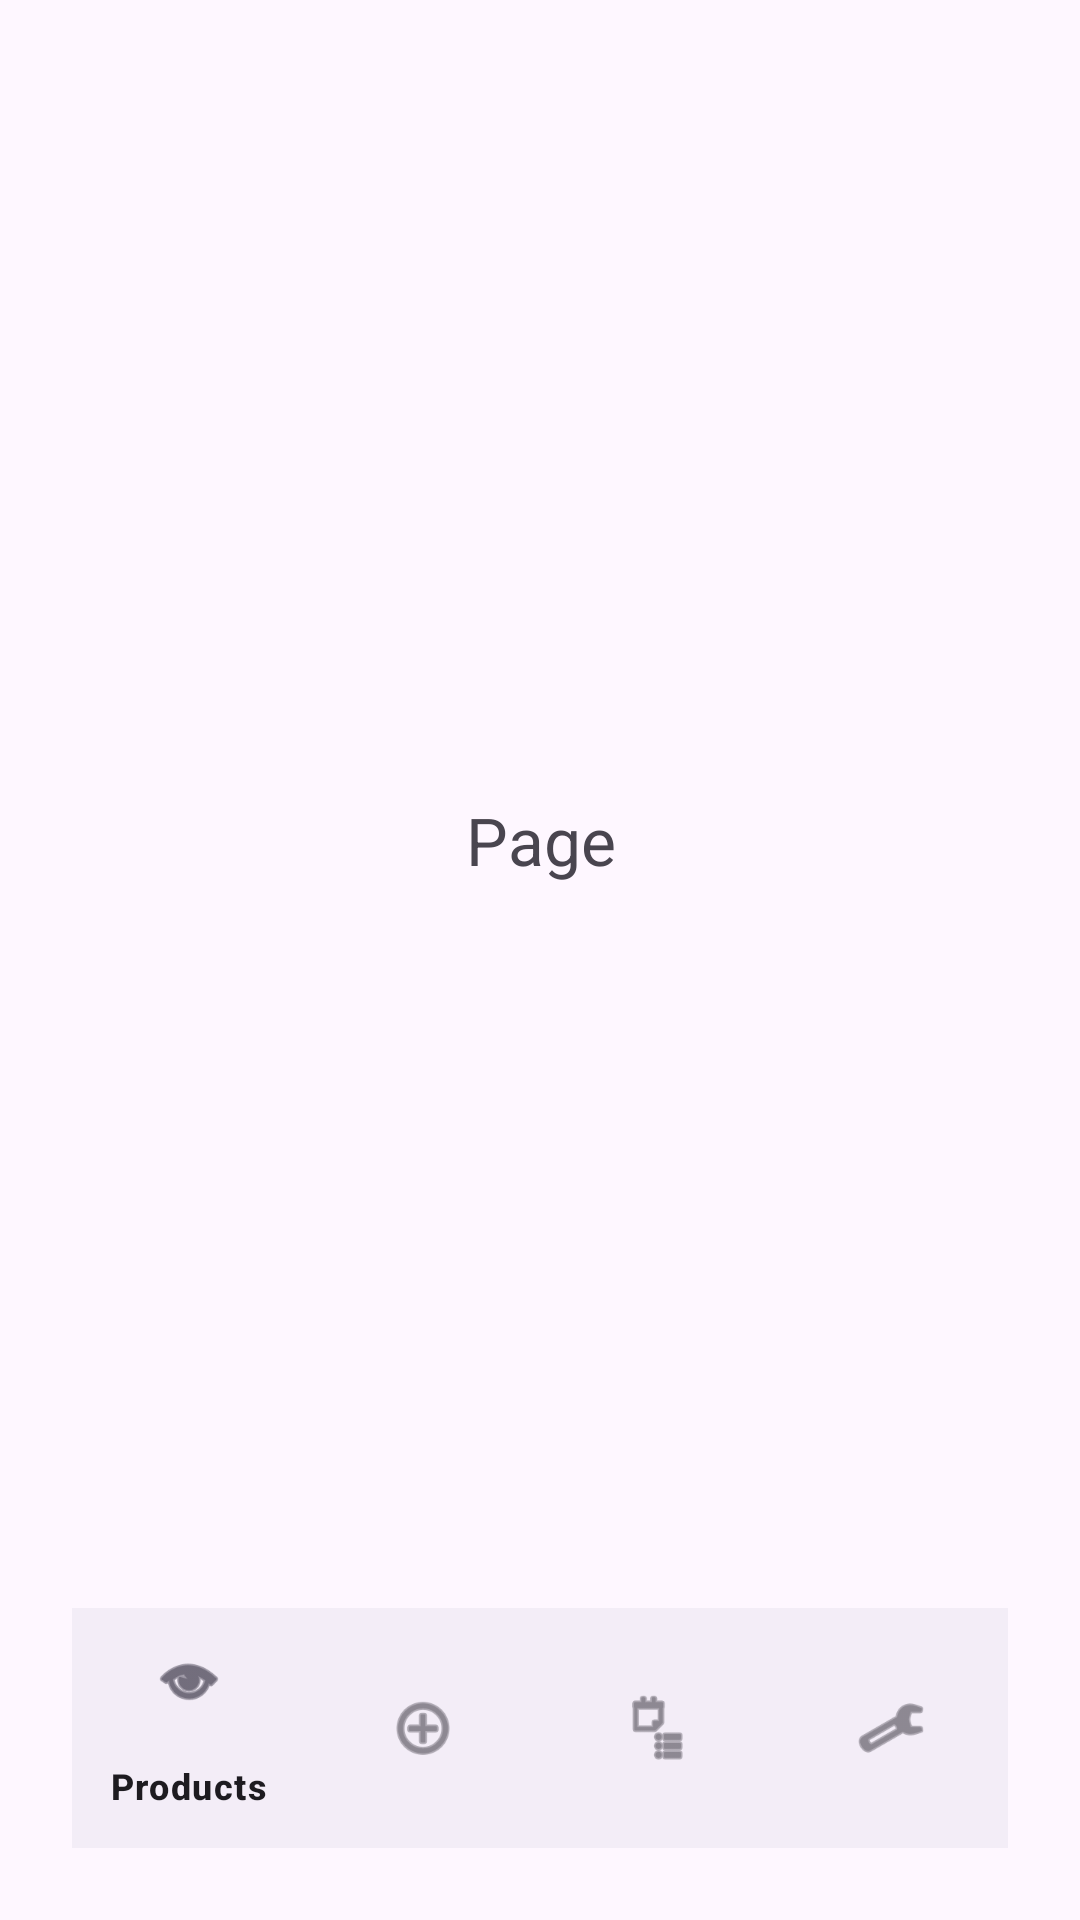

This screen was rendered from an Android layout file. Write that file and the resources it references.
<!-- AndroidManifest.xml: application theme Theme.ProjectPharmacyApp -->
<!-- res/layout/activity_bottom_page.xml -->
<?xml version="1.0" encoding="utf-8"?>
<LinearLayout xmlns:android="http://schemas.android.com/apk/res/android"
    xmlns:app="http://schemas.android.com/apk/res-auto"
    android:orientation="vertical"
    android:gravity="center"
    android:padding="24dp"
    android:layout_width="match_parent"
    android:layout_height="match_parent">

    
    <TextView
        android:id="@+id/tvPageTitle"
        android:layout_width="match_parent"
        android:layout_height="0dp"
        android:layout_weight="1"
        android:gravity="center"
        android:text="Page"
        android:textSize="22sp"/>

    
    <com.google.android.material.bottomnavigation.BottomNavigationView
        android:id="@+id/bottom_nav"
        android:layout_width="match_parent"
        android:layout_height="wrap_content"
        app:menu="@menu/menu_nav"/>
</LinearLayout>
<!-- resources referenced by this layout -->
<resources>
  <style name="Theme.ProjectPharmacyApp" parent="Base.Theme.ProjectPharmacyApp" />
  <style name="Base.Theme.ProjectPharmacyApp" parent="Theme.Material3.DayNight.NoActionBar">
          
          
      </style>
</resources>
